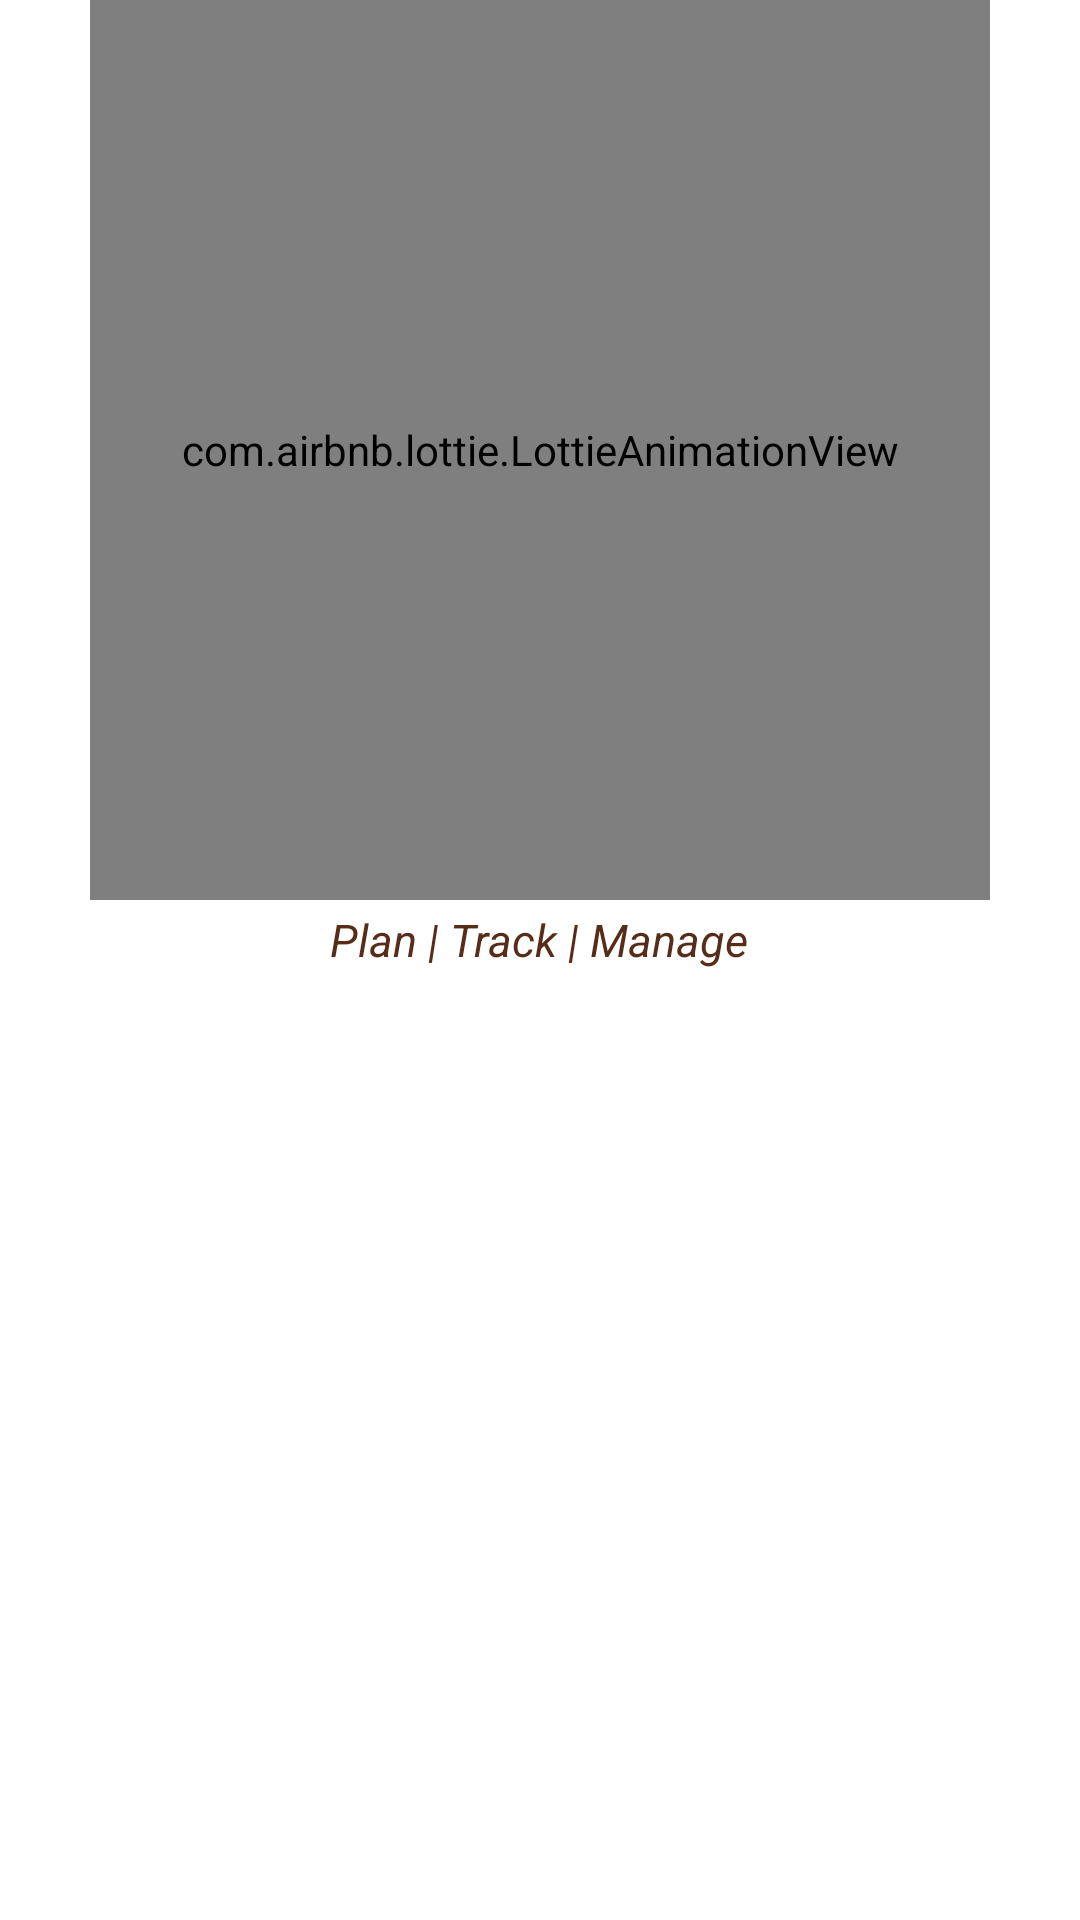

Android layout source for this screen:
<!-- AndroidManifest.xml: application theme Theme.AybayLite -->
<!-- res/layout/activity_splash_screen.xml -->
<?xml version="1.0" encoding="utf-8"?>
<RelativeLayout
    xmlns:android="http://schemas.android.com/apk/res/android"
    xmlns:app="http://schemas.android.com/apk/res-auto"
    xmlns:tools="http://schemas.android.com/tools"
    android:id="@+id/splashscreen_activity"
    android:layout_width="match_parent"
    android:layout_height="match_parent"
    android:layout_marginTop="120dp"
    android:background="@color/white"
    tools:context=".Activities.SplashScreen">
    
    <com.airbnb.lottie.LottieAnimationView
        android:id="@+id/splashAnimation"
        android:layout_width="300dp"
        android:layout_height="300dp"
        android:layout_centerHorizontal="true"
        app:lottie_rawRes="@raw/splash_screen"
        app:lottie_autoPlay="true"
        app:lottie_loop="true"/>
    
    <ImageView
        android:id="@+id/appLogo"
        android:layout_width="600px"
        android:layout_height="wrap_content"
        android:src="@drawable/app_name"
        android:layout_below="@id/splashAnimation"
        android:layout_centerHorizontal="true"
        android:adjustViewBounds="true"/>
    
    <TextView
        android:id="@+id/tagline"
        android:layout_width="wrap_content"
        android:layout_height="wrap_content"
        android:text="Plan | Track | Manage"
        android:textSize="15sp"
        android:textColor="@color/brown"
        android:textStyle="italic"
        android:gravity="center"
        android:layout_below="@id/appLogo"
        android:layout_centerHorizontal="true"
        android:layout_marginTop="3dp"/>

</RelativeLayout>
<!-- resources referenced by this layout -->
<resources>
  <color name="brown">#572c18</color>
  <color name="white">#FFFFFFFF</color>
  <style name="Theme.AybayLite" parent="Base.Theme.AybayLite" />
  <style name="Base.Theme.AybayLite" parent="Theme.MaterialComponents.Light.NoActionBar">
          
          <item name="android:statusBarColor">#A0A3A7</item>
      </style>
</resources>
